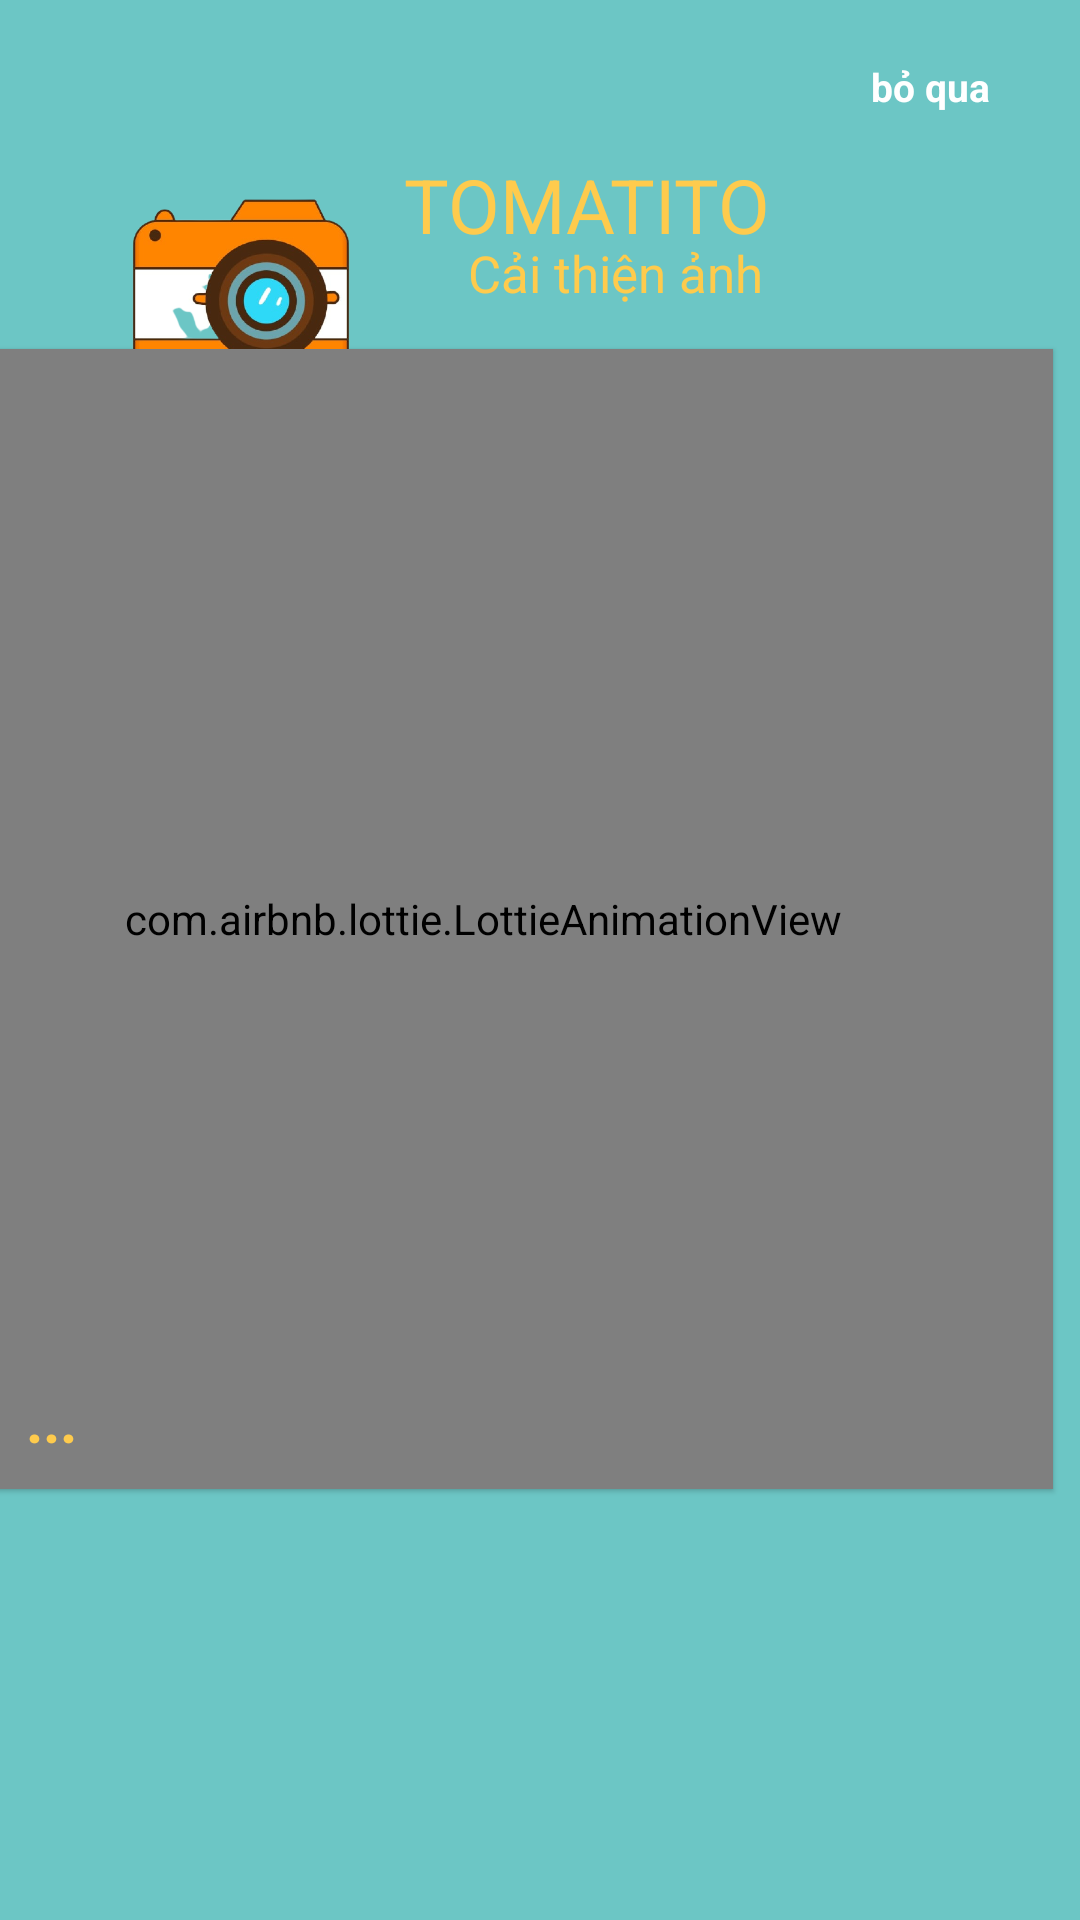

Write the Android layout XML for this screen, with the resource values it uses.
<!-- AndroidManifest.xml: application theme Theme.Super_resolution_project -->
<!-- res/layout/activity_introductory_page_1.xml -->
<?xml version="1.0" encoding="utf-8"?>
<androidx.constraintlayout.widget.ConstraintLayout xmlns:android="http://schemas.android.com/apk/res/android"
    xmlns:app="http://schemas.android.com/apk/res-auto"
    xmlns:tools="http://schemas.android.com/tools"
    android:layout_width="match_parent"
    android:layout_height="match_parent"
    android:background="#6cc6c5"
    tools:context=".introductActivity.IntroductoryActivity">


    <ImageView
        android:id="@+id/logo"
        android:layout_width="100dp"
        android:layout_height="100dp"
        android:layout_marginTop="37dp"
        android:layout_marginEnd="70dp"
        android:layout_marginBottom="16dp"
        android:elevation="1dp"
        app:layout_constraintBottom_toBottomOf="parent"
        app:layout_constraintEnd_toEndOf="parent"
        app:layout_constraintHorizontal_bias="0.159"
        app:layout_constraintStart_toStartOf="parent"
        app:layout_constraintTop_toTopOf="parent"
        app:layout_constraintVertical_bias="0.02"
        app:srcCompat="@drawable/activity_introductory_icon"
        tools:ignore="ContentDescription" />

    <TextView
        android:id="@+id/name"
        android:layout_width="150dp"
        android:layout_height="62dp"
        android:layout_marginTop="35dp"
        android:layout_marginEnd="25dp"
        android:layout_marginBottom="40dp"
        android:elevation="1dp"
        android:gravity="center"
        android:text="TOMATITO"
        android:translationY="-70dp"
        android:fontFamily="sans-serif"
        android:textColor="@color/color_main"
        android:textSize="25sp"
        app:layout_constraintBottom_toBottomOf="parent"
        app:layout_constraintEnd_toEndOf="parent"
        app:layout_constraintHorizontal_bias="0.651"
        app:layout_constraintStart_toStartOf="parent"
        app:layout_constraintTop_toTopOf="parent"
        app:layout_constraintVertical_bias="0.144"
        tools:ignore="ContentDescription" />


    <TextView

        android:layout_width="199dp"
        android:layout_height="55dp"
        android:layout_marginTop="10dp"
        android:layout_marginEnd="25dp"
        android:layout_marginBottom="40dp"
        android:elevation="1dp"
        android:fontFamily="sans-serif"
        android:gravity="center"
        android:text="Cải thiện ảnh"
        android:textColor="@color/color_main"
        android:textSize="17sp"
        android:translationY="-80dp"
        app:layout_constraintBottom_toBottomOf="parent"
        app:layout_constraintEnd_toEndOf="parent"
        app:layout_constraintHorizontal_bias="0.778"
        app:layout_constraintStart_toStartOf="parent"
        app:layout_constraintTop_toTopOf="parent"
        app:layout_constraintVertical_bias="0.25"
        tools:ignore="ContentDescription" />

    <com.airbnb.lottie.LottieAnimationView
        android:id="@+id/lottieFresh"
        android:layout_width="380dp"
        android:layout_height="380dp"
        android:elevation="1dp"
        android:translationX="-20dp"
        app:layout_constraintBottom_toBottomOf="parent"
        app:layout_constraintEnd_toEndOf="parent"
        app:layout_constraintHorizontal_bias="0.483"
        app:layout_constraintStart_toStartOf="parent"
        app:layout_constraintTop_toTopOf="parent"
        app:layout_constraintVertical_bias="0.447"
        app:lottie_autoPlay="true"
        app:lottie_loop="true"
        app:lottie_rawRes="@raw/activity_introduc_picture_1"
        tools:ignore="InvalidId,MissingClass" />

    <ImageView
        android:id="@+id/deliveryBackground"
        android:layout_width="1080px"
        android:layout_height="2160px"
        app:layout_constraintBottom_toBottomOf="parent"
        app:layout_constraintEnd_toEndOf="parent"
        app:layout_constraintHorizontal_bias="0.0"
        app:layout_constraintStart_toStartOf="parent"
        app:layout_constraintTop_toTopOf="parent"
        app:layout_constraintVertical_bias="0.01"
        tools:ignore="ContentDescription,PxUsage" />

    <TextView
        android:id="@+id/imageView6"
        android:layout_width="300dp"
        android:layout_height="100dp"
        android:elevation="1dp"
        android:text="..."
        android:textColor="@color/color_main"
        android:textSize="20sp"
        android:textStyle="bold"
        app:layout_constraintBottom_toBottomOf="parent"
        app:layout_constraintEnd_toEndOf="parent"
        app:layout_constraintHorizontal_bias="0.144"
        app:layout_constraintStart_toStartOf="parent"
        app:layout_constraintTop_toTopOf="parent"
        app:layout_constraintVertical_bias="0.851"
        tools:ignore="ContentDescription" />

    <ImageView
        android:id="@+id/imageView3"
        android:layout_width="50dp"
        android:layout_height="50dp"
        android:elevation="1dp"
        app:layout_constraintBottom_toBottomOf="parent"
        app:layout_constraintEnd_toEndOf="parent"
        app:layout_constraintHorizontal_bias="0.12"
        app:layout_constraintStart_toStartOf="parent"
        app:layout_constraintTop_toTopOf="parent"
        app:layout_constraintVertical_bias="0.97"
        app:srcCompat="@drawable/activity_introductory_dot1"
        tools:ignore="ContentDescription" />

    <TextView
        android:id="@+id/activity_introductory_skip"
        android:layout_width="wrap_content"
        android:layout_height="wrap_content"
        android:layout_gravity="center"
        android:layout_marginTop="20dp"
        android:layout_marginEnd="30dp"
        android:gravity="center"
        android:text="@string/activity_introductory_skip"
        android:textAlignment="center"
        android:textColor="@color/white"
        android:textSize="13sp"
        android:textStyle="bold"
        app:layout_constraintEnd_toEndOf="parent"
        app:layout_constraintTop_toTopOf="parent" />


</androidx.constraintlayout.widget.ConstraintLayout>
<!-- resources referenced by this layout -->
<resources>
  <color name="color_main">#fecb4d</color>
  <color name="white">#FFFFFFFF</color>
  <!-- drawable activity_introductory_icon: png bitmap (drawable-v24, 99709 bytes) -->
  <string name="activity_introductory_skip">bỏ qua</string>
  <style name="Theme.Super_resolution_project" parent="Theme.MaterialComponents.DayNight.NoActionBar">
          
          <item name="colorPrimary">@color/purple_500</item>
          <item name="colorPrimaryVariant">@color/purple_700</item>
          <item name="colorOnPrimary">@color/white</item>
          
          <item name="colorSecondary">@color/teal_200</item>
          <item name="colorSecondaryVariant">@color/teal_700</item>
          <item name="colorOnSecondary">@color/black</item>
          
          <item name="android:statusBarColor" tools:targetApi="l">?attr/colorPrimaryVariant</item>
          
      </style>
  <color name="purple_500">#FF6200EE</color>
  <color name="purple_700">#FF3700B3</color>
  <color name="teal_200">#FF03DAC5</color>
  <color name="teal_700">#FF018786</color>
  <color name="black">#FF000000</color>
</resources>
